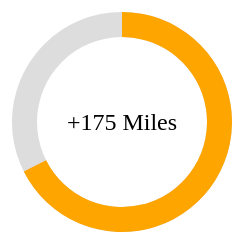
D3 v3 page, settled after 360 driven frames (6 s of simulated time); the page loaded 1 data file(s).



function get_remaining(dataset) {
   diff = Math.round(dataset["total"]-dataset["progress"])+" Miles";
   return diff > 0 ? "-"+diff : "+"+diff;
}
 
var width = 960,
    height = 500,
    twoPi = 2 * Math.PI;

var progress = 0;
var total = 0;

d3.csv("data/progress.csv",
        function(d) {
          progress = d.Used;
          total = d.Allotted;
        },
        function(error, data) {
         var dataset = {
                           progress: progress,
                           total: total
                       };

         var arc = d3.svg.arc()
             .innerRadius(85)
             .outerRadius(110)
             .startAngle(0);
          
         var svg = d3.select("body").append("svg")
             .attr("width", width)
             .attr("height", height)
           .append("g")
             .attr("transform", "translate(" + width / 2 + "," + height / 2 + ")")

         var meter = svg.append("g")
             .attr("class", "season-progress");
          
         var background = meter.append("path")
             .datum({endAngle: twoPi})
             .style("fill", "#ddd")
             .attr("d", arc);
          
         var foreground = meter.append("path")
             .datum({endAngle:0})
             .style("fill", "orange")
             .attr("class", "foreground")
             .attr("d", arc);
          
           foreground.transition()
             .duration(1000)
             .ease("linear")
             .attrTween("d", function(d) {
                        var interpolate = d3.interpolate(d.endAngle, twoPi * dataset["progress"] / dataset["total"])
                        return function(t) {
                           d.endAngle = interpolate(t);
                           return arc(d);
                        }  
                     });

           var text =  meter.append("text")
             .attr("text-anchor", "middle")
             .attr("dy", ".35em")
             .attr("font-size", "24")
             .text(get_remaining(dataset));
      });


### data: data/progress.csv
Used, Allotted
364.9, 540